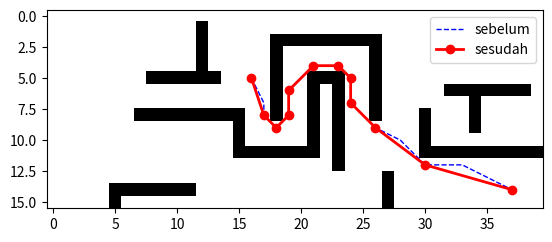

Write the Python code that produced this figure.
import math

DIR_8 = [(-1, 0), (-1, 1), (0, 1), (1, 1), (1, 0), (1, -1), (0, -1), (-1, -1)]
DIR_16 = DIR_8 + [(-2, 1), (-1, 2), (1, 2), (2, 1), (2, -1), (1, -2), (-1, -2), (-2, -1)]


def free(grid, n):  # di luar grid dianggap obstacle
    return 0 <= n[0] < len(grid) and 0 <= n[1] < len(grid[0]) and grid[n[0]][n[1]] == 0


def dist(a, b):  # DIST sekaligus h(n): jarak Euclidean
    return math.dist(a, b)


def angle(a, b):
    return math.atan2(b[0] - a[0], b[1] - a[1])


def w(h, h0):  
    return 1 + h / h0


def line_of_sight(a, b, grid):  # cek semua sel yang dilewati garis a -> b
    (r, c), (r1, c1) = a, b
    nr, nc = abs(r1 - r), abs(c1 - c)
    sr, sc = (1 if r1 > r else -1), (1 if c1 > c else -1)
    ir = ic = 0
    while ir < nr or ic < nc:
        t = (1 + 2 * ic) * nr - (1 + 2 * ir) * nc
        if t <= 0:
            c, ic = c + sc, ic + 1
        if t >= 0:
            r, ir = r + sr, ir + 1
        if not free(grid, (r, c)):
            return False
    return True


def get_neighbors(node, target, grid):
    r, c = node
    if any(not free(grid, (r + dr, c + dc)) for dr, dc in DIR_8):
        dirs, k = DIR_8, 5
    else:
        dirs, k = DIR_16, 7
    alpha = angle(node, target)
    gap = lambda d: abs((math.atan2(*d) - alpha + math.pi) % (2 * math.pi) - math.pi)
    dirs = sorted(dirs, key=gap)[:k]  # k arah paling dekat dengan arah ke target
    return [(r + dr, c + dc) for dr, dc in dirs if free(grid, (r + dr, c + dc))]


class Side:  # satu arah pencarian: open, closed, g(n), dan parent (untuk CONNECT-PATHS)
    def __init__(self, origin):
        self.open, self.closed = {origin}, {origin}
        self.g, self.parent = {origin: 0}, {origin: None}


def expand_best(pnode, target, side, grid, h0):
    for n in get_neighbors(pnode, target, grid):
        if n not in side.closed:
            g = side.g[pnode] + dist(pnode, n)
            if n not in side.open or g < side.g[n]:
                side.g[n], side.parent[n] = g, pnode
                side.open.add(n)
    if not side.open:
        return None
    s = min(side.open, key=lambda n: side.g[n] + w(dist(n, target), h0) * dist(n, target))
    side.open.remove(s)
    side.closed.add(s)
    return s


def connect_paths(m, a, b):  # path1: start..m, path2: (setelah m)..goal
    def trace(parent, n):
        out = []
        while n is not None:
            out.append(n)
            n = parent[n]
        return out
    return trace(a.parent, m)[::-1], trace(b.parent, m)[1:]


def bidirectional_search(start, goal, grid):
    h0 = dist(start, goal) or 1
    a, b = Side(start), Side(goal)
    pnode1, pnode2 = start, goal
    while True:
        s1 = expand_best(pnode1, goal, a, grid, h0)
        s2 = expand_best(pnode2, start, b, grid, h0)
        if s1 is None or s2 is None:  
            return None
        if s1 in b.open:
            return connect_paths(s1, a, b)
        if s2 in a.closed:
            return connect_paths(s2, a, b)
        pnode1, pnode2 = s1, s2


def remove_redundant(path, grid):
    i = len(path) - 1
    result = [path[i]]
    while i > 0:
        j = i - 1
        while j > 0 and line_of_sight(path[i], path[j - 1], grid):
            j -= 1
        result.append(path[j])
        i = j
    return result[::-1]


def improved_astar_search(start, goal, grid):
    res = bidirectional_search(start, goal, grid)
    if res is None:
        return None, None
    raw = res[0] + res[1]
    return remove_redundant(raw, grid), raw

MAP = """
........................................
............#...........................
............#.....#########.............
............#.....#.......#.............
............#.....#.......#.............
........######..S.#..###..#.............
..................#..#.#..#.....#######.
..................#..#.#..#.......#.....
.......#########..#..#.#..#...#...#.....
...............#.....#.#......#...#.....
...............#.....#.#......#.........
...............#######.#......##########
.......................#................
...........................#............
.....#######...............#.........G..
.....#.....................#............
"""

if __name__ == "__main__":
    rows = MAP.strip().splitlines()
    grid = [[1 if ch == "#" else 0 for ch in row] for row in rows]
    find = lambda ch: next((r, row.index(ch)) for r, row in enumerate(rows) if ch in row)
    start, goal = find("S"), find("G")

    path, raw = improved_astar_search(start, goal, grid)
    if path is None:
        raise SystemExit("Gagal menemukan jalur")
    length = lambda p: sum(dist(x, y) for x, y in zip(p, p[1:]))
    print(f"Sebelum REMOVE-REDUNDANT: {len(raw)} node, panjang {length(raw):.2f}")
    print(f"Sesudah                 : {len(path)} node, panjang {length(path):.2f}")

    canvas = [["#" if v else "." for v in row] for row in grid]
    for r, c in raw:
        canvas[r][c] = "o"
    for r, c in path:
        canvas[r][c] = "*"
    canvas[start[0]][start[1]], canvas[goal[0]][goal[1]] = "S", "G"
    print("\n".join("".join(row) for row in canvas))

    try:  # visualisasi (opsional)
        import matplotlib.pyplot as plt
        plt.imshow(grid, cmap="Greys")
        plt.plot([c for _, c in raw], [r for r, _ in raw], "b--", lw=1, label="sebelum")
        plt.plot([c for _, c in path], [r for r, _ in path], "r-o", lw=2, label="sesudah")
        plt.legend()
        plt.show()
    except ImportError:
        pass
